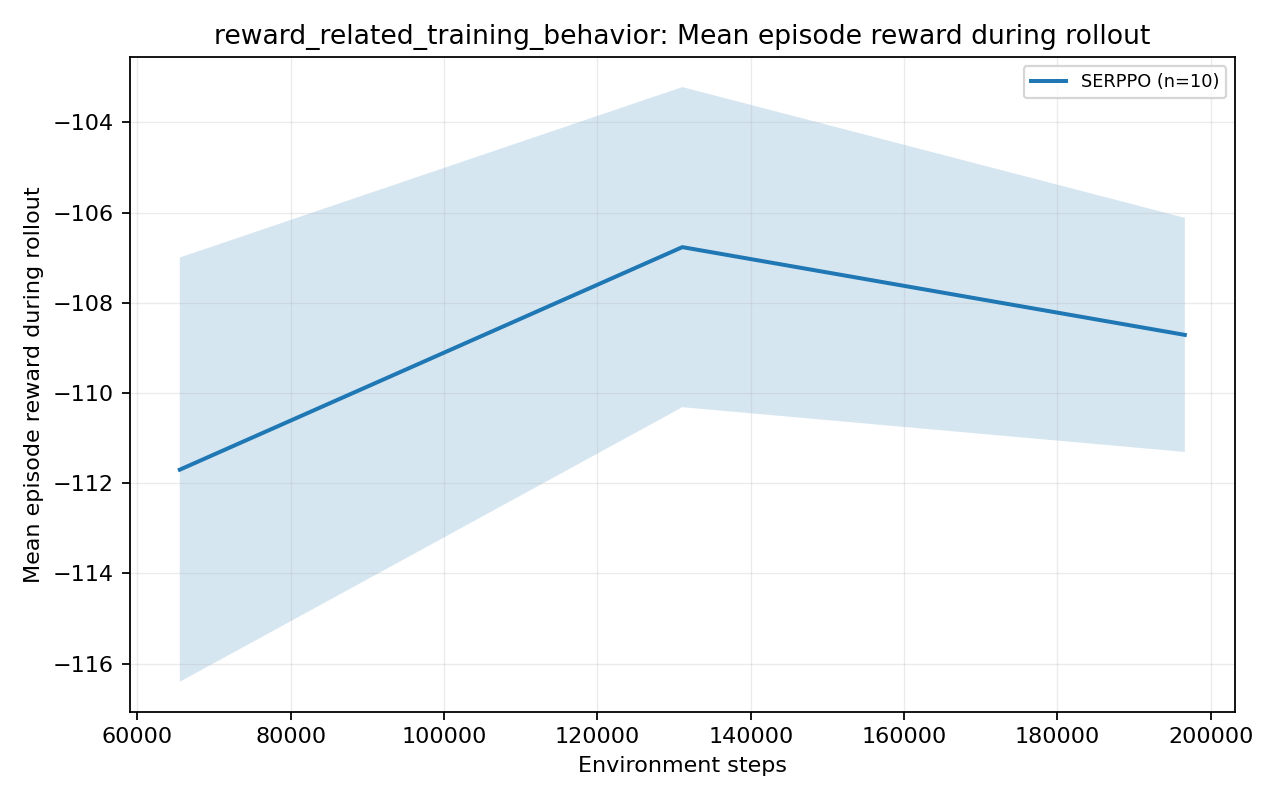

The file beside this chart, header and first rows:
group, metric, variant, source_group, source_variant, global_step, mean, std, stderr, ci95_low, ci95_high, seed_count, available_seed_count, min_seed_value, max_seed_value, step_bin, shared_start_step, shared_end_step
reward_related_training_behavior, episodic_return_mean, SERPPO, framework_ablation, SERPPO, 65536, -111.7, 7.588, 2.4, -116.4, -107, 10, 10, -123.3, -97.51, 65536, 65536, 196608
reward_related_training_behavior, episodic_return_mean, SERPPO, framework_ablation, SERPPO, 131072, -106.8, 5.725, 1.81, -110.3, -103.2, 10, 10, -117.7, -97.61, 65536, 65536, 196608
reward_related_training_behavior, episodic_return_mean, SERPPO, framework_ablation, SERPPO, 196608, -108.7, 4.187, 1.324, -111.3, -106.1, 10, 10, -115.5, -99.77, 65536, 65536, 196608
